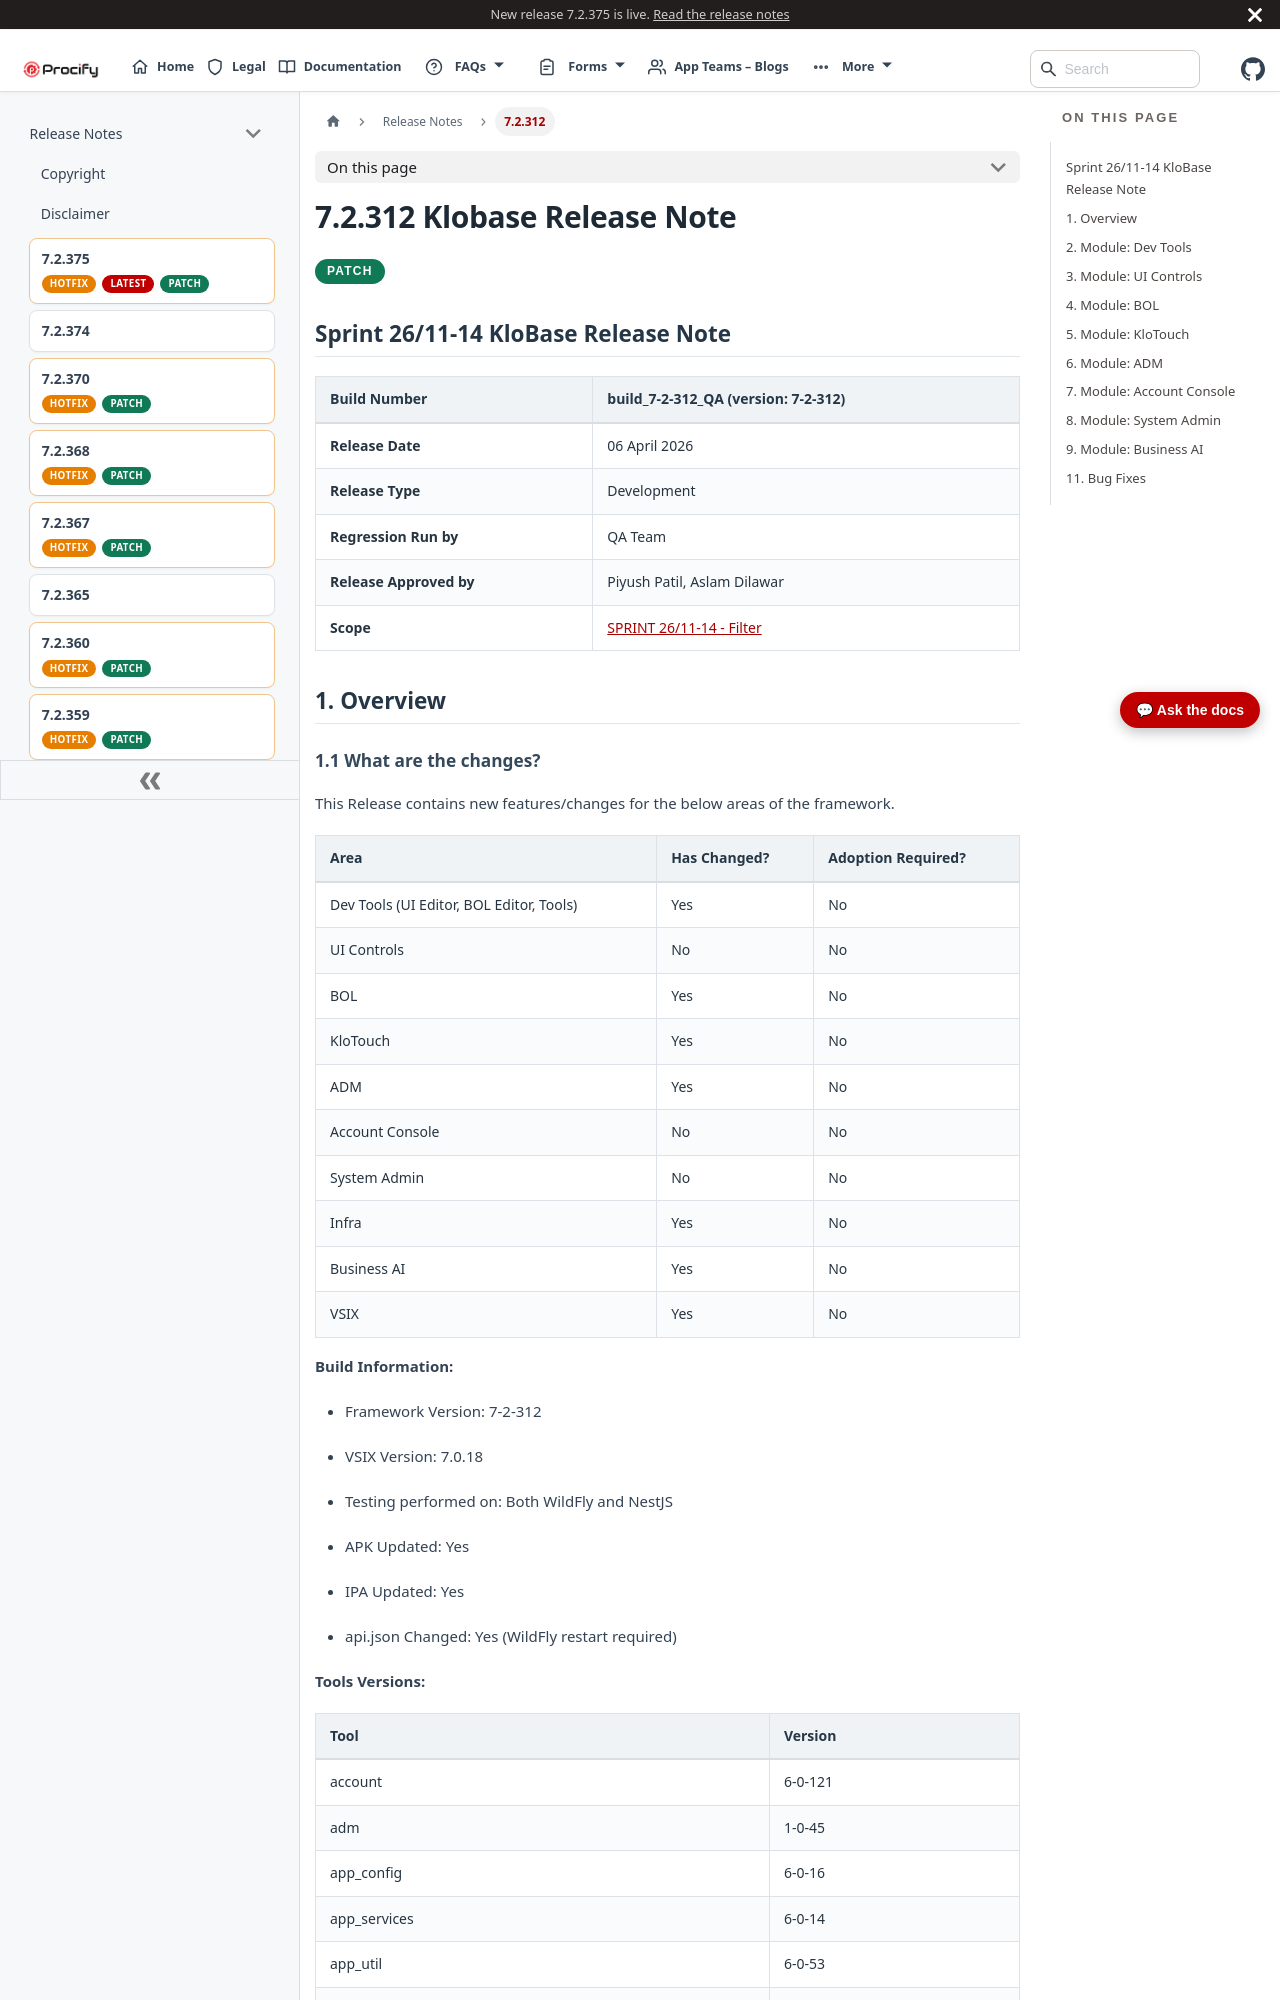

repository: Procifynow/Procify_Documentation · page: docs/Docs/Release Notes/7.2.312 Klobase Release Note.html · generator: docusaurus

---
title: 7.2.312 Klobase Release Note
sidebar_label: 7.2.312
---
# **7.2.312 Klobase Release Note**

<div className="release-pills">
  <span className="patch-pill">PATCH</span>
</div>

# Sprint 26/11-14 KloBase Release Note

| **Build Number**        | build_7-2-312_QA (version: 7-2-312)                                                                                                                                                                       |
|-------------------------|-----------------------------------------------------------------------------------------------------------------------------------------------------------------------------------------------------------|
| **Release Date**        | 06 April 2026                                                                                                                                                                                             |
| **Release Type**        | Development                                                                                                                                                                                               |
| **Regression Run by**   | QA Team                                                                                                                                                                                                   |
| **Release Approved by** | Piyush Patil, Aslam Dilawar                                                                                                                                                                               |
| **Scope**               | [<u>SPRINT 26/11-14 - Filter</u>](https://procifynow.atlassian.net/issues/?jql=type+NOT+IN+%28subTaskIssueTypes%28%29%2C+%22Work-Log%2C+KT%2C+Discussion%22%29+AND+sprint+%3D+4594+ORDER+BY+created+DESC) |

# 1. Overview

## **1.1 What are the changes?**

This Release contains new features/changes for the below areas of the framework.

| **Area**                                 | **Has Changed?** | **Adoption Required?** |
|------------------------------------------|------------------|------------------------|
| Dev Tools (UI Editor, BOL Editor, Tools) | Yes              | No                     |
| UI Controls                              | No               | No                     |
| BOL                                      | Yes              | No                     |
| KloTouch                                 | Yes              | No                     |
| ADM                                      | Yes              | No                     |
| Account Console                          | No               | No                     |
| System Admin                             | No               | No                     |
| Infra                                    | Yes              | No                     |
| Business AI                              | Yes              | No                     |
| VSIX                                     | Yes              | No                     |

**Build Information:**

- Framework Version: 7-2-312

- VSIX Version: 7.0.18

- Testing performed on: Both WildFly and NestJS

- APK Updated: Yes

- IPA Updated: Yes

- api.json Changed: Yes (WildFly restart required)

**Tools Versions:**

| **Tool**          | **Version** |
|-------------------|-------------|
| account           | 6-0-121     |
| adm               | 1-0-45      |
| app_config        | 6-0-16      |
| app_services      | 6-0-14      |
| app_util          | 6-0-53      |
| bol_editor        | 7-0-155     |
| cockpit           | 6-0-172     |
| devtools_klotouch | 7-1-69      |
| fw_landscape      | 6-0-14      |
| homepage_editor   | 6-0-22      |
| job_modeler       | 6-0-54      |
| klotouch_editor   | 7-0-121     |
| mf                | 7-0-12      |
| msg_enquire       | 6-0-15      |
| msg_monitoring    | 6-0-96      |
| notif_editor      | 6-0-22      |
| server_tools      | 1-0-9       |
| **Tool**          | **Version** |
| sql_executor      | 6-0-6       |
| superadm_tools    | 6-0-12      |
| fw_settings1      | 6-0-9       |
| transport         | 1-0-58      |
| uwl               | 6-0-24      |
| workflow_admin    | 6-0-7       |
